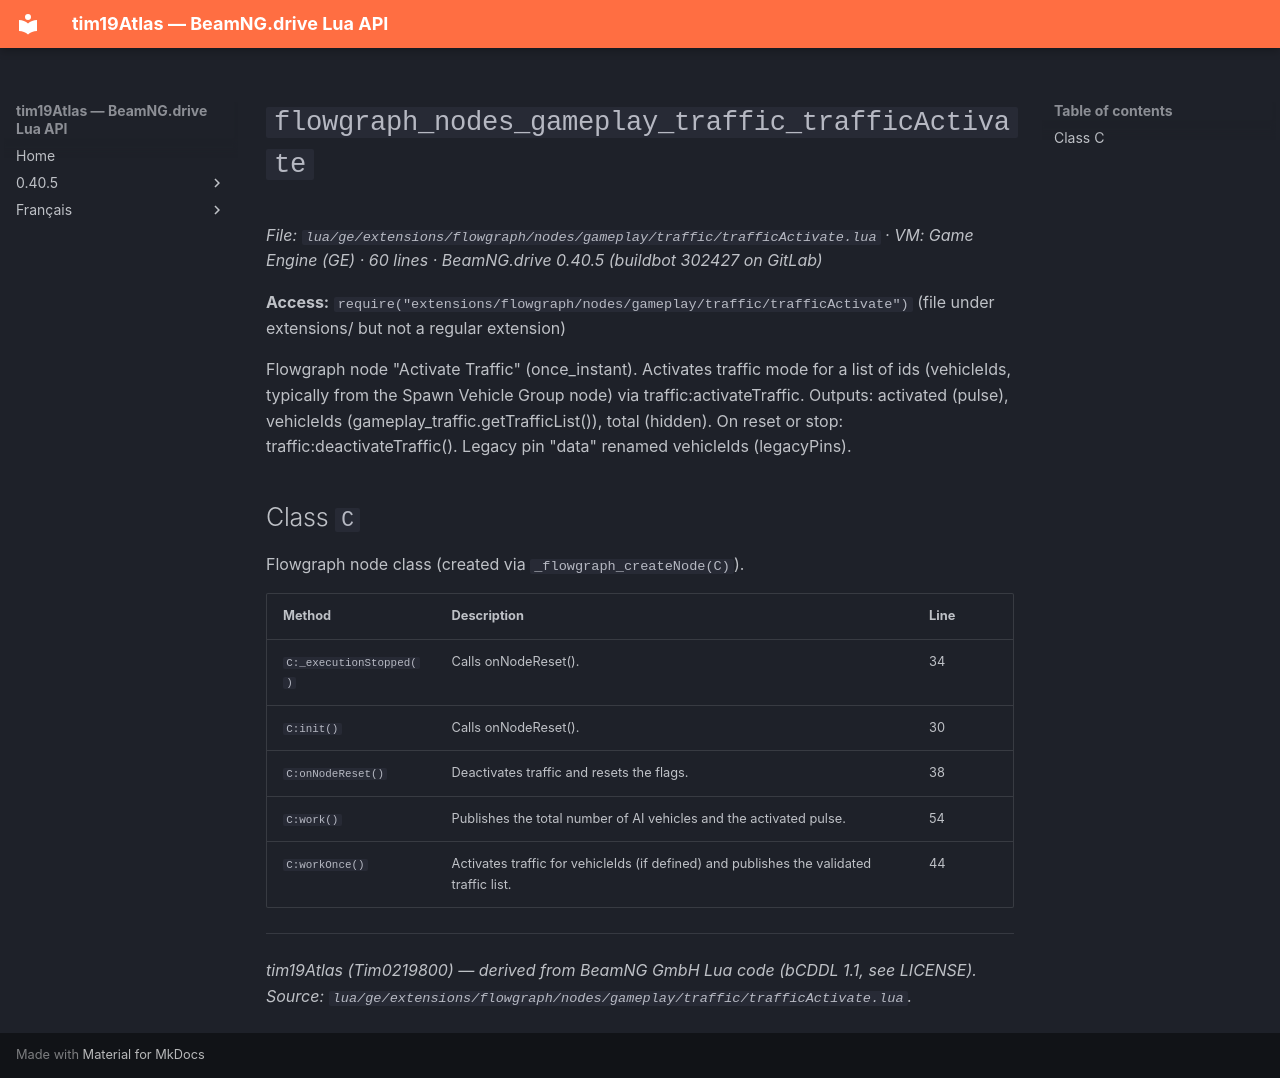

repository: Tim0219800/beamng-lua-atlas · page: 0.40.5/ge/extensions/flowgraph/nodes/gameplay/traffic/trafficActivate.html · generator: mkdocs

# `flowgraph_nodes_gameplay_traffic_trafficActivate`

*File: `lua/ge/extensions/flowgraph/nodes/gameplay/traffic/trafficActivate.lua` · VM: Game Engine (GE) · 60 lines · BeamNG.drive 0.40.5 (buildbot 302427 on GitLab)*

**Access:** `require("extensions/flowgraph/nodes/gameplay/traffic/trafficActivate")` (file under extensions/ but not a regular extension)

Flowgraph node "Activate Traffic" (once_instant). Activates traffic mode for a list of ids (vehicleIds, typically from the Spawn Vehicle Group node) via traffic:activateTraffic. Outputs: activated (pulse), vehicleIds (gameplay_traffic.getTrafficList()), total (hidden). On reset or stop: traffic:deactivateTraffic(). Legacy pin "data" renamed vehicleIds (legacyPins).

## Class `C`

Flowgraph node class (created via `_flowgraph_createNode(C)`).

| Method | Description | Line |
|---|---|---|
| `C:_executionStopped()` | Calls onNodeReset(). | 34 |
| `C:init()` | Calls onNodeReset(). | 30 |
| `C:onNodeReset()` | Deactivates traffic and resets the flags. | 38 |
| `C:work()` | Publishes the total number of AI vehicles and the activated pulse. | 54 |
| `C:workOnce()` | Activates traffic for vehicleIds (if defined) and publishes the validated traffic list. | 44 |

---
*tim19Atlas (Tim0219800) — derived from BeamNG GmbH Lua code (bCDDL 1.1, see LICENSE). Source: `lua/ge/extensions/flowgraph/nodes/gameplay/traffic/trafficActivate.lua`.*
